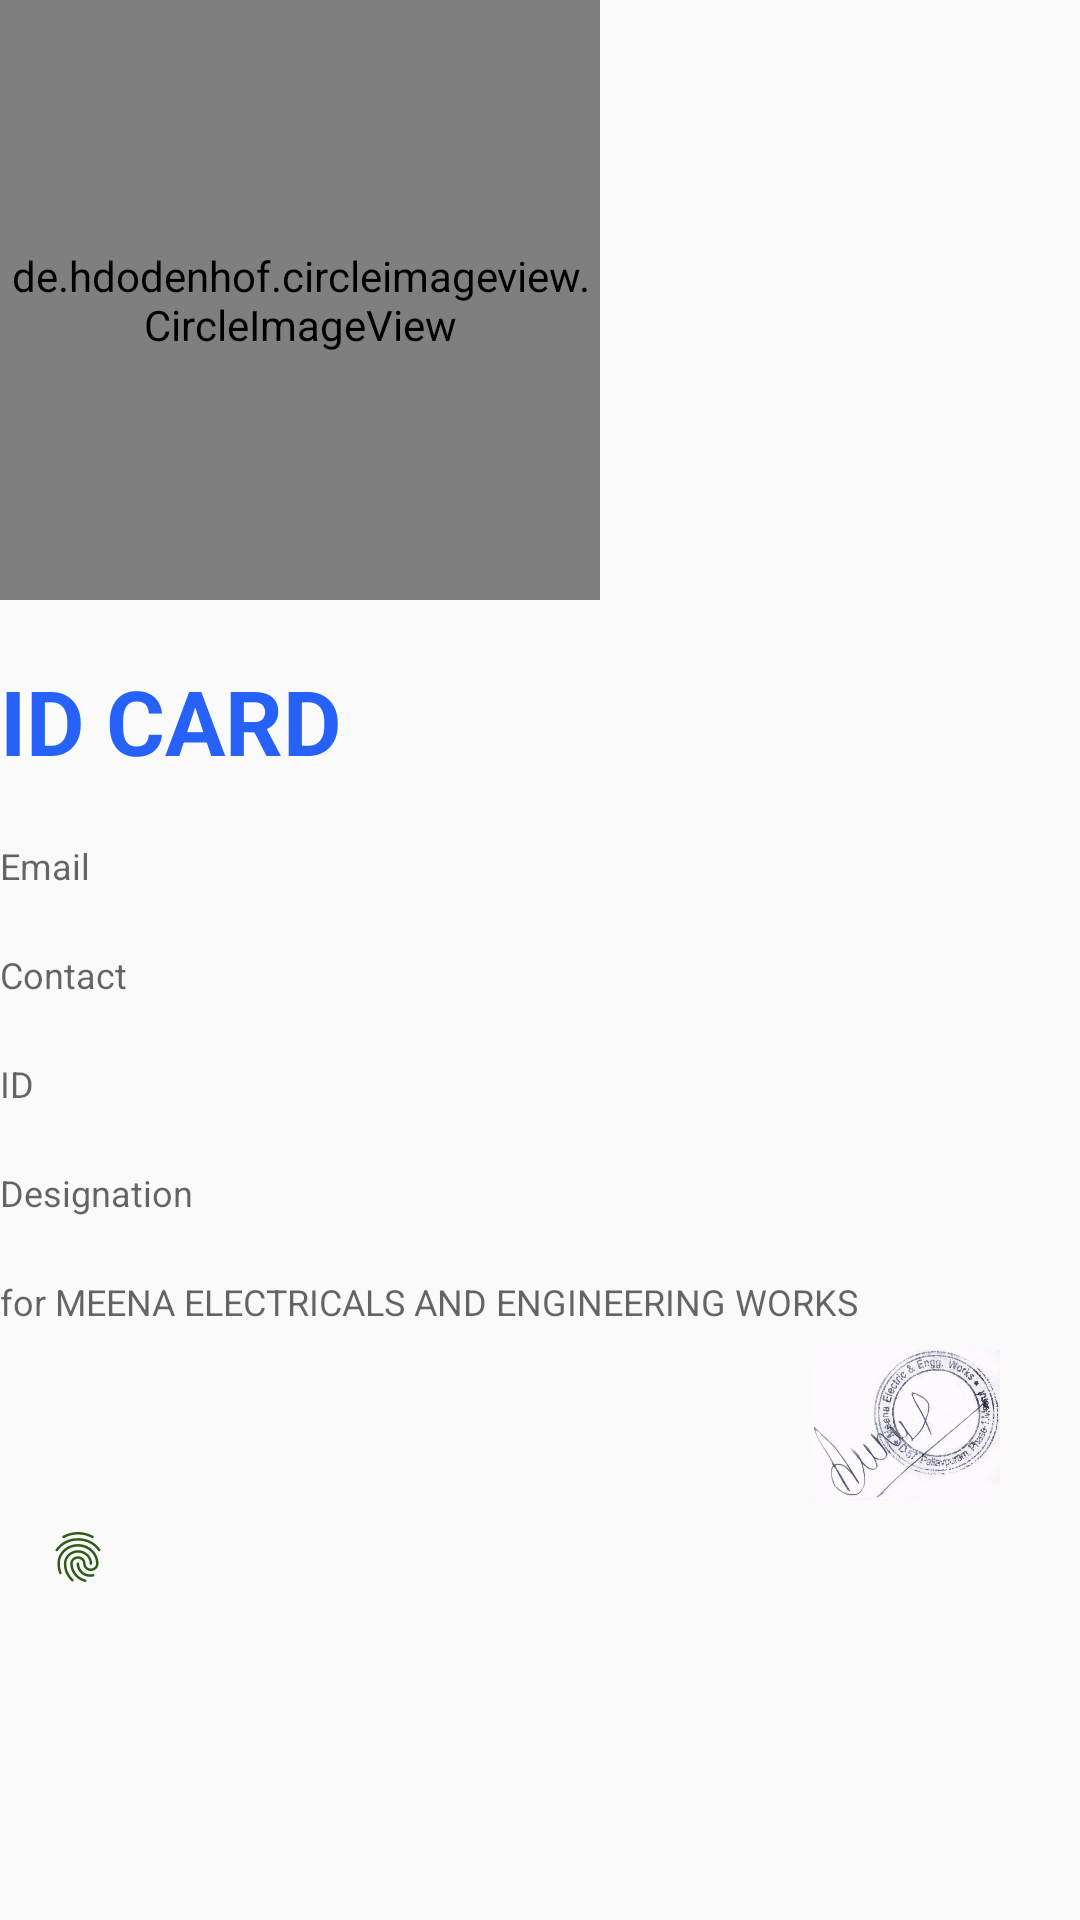

Reconstruct the res/layout file that produces this screen, plus the resources it refers to.
<!-- AndroidManifest.xml: application theme Theme.AppCompat.Light.DarkActionBar -->
<!-- res/layout/idcard.xml -->
<?xml version="1.0" encoding="utf-8"?>
<LinearLayout xmlns:android="http://schemas.android.com/apk/res/android"
    xmlns:app="http://schemas.android.com/apk/res-auto"
    xmlns:tools="http://schemas.android.com/tools"
    android:layout_width="match_parent"
    android:layout_height="wrap_content"
    android:layout_marginStart="24dp"
    android:layout_marginTop="8dp"
    android:layout_marginEnd="24dp"
    android:layout_marginBottom="8dp"
    android:orientation="vertical"
    app:layout_constraintBottom_toBottomOf="parent"
    app:layout_constraintEnd_toEndOf="parent"
    app:layout_constraintStart_toStartOf="parent"
    app:layout_constraintTop_toTopOf="parent"
    android:id="@+id/ll">
<LinearLayout
    android:layout_width="match_parent"
    android:layout_height="wrap_content"
    android:orientation="horizontal">
    <de.hdodenhof.circleimageview.CircleImageView
        android:id="@+id/circle"
        android:layout_width="200dp"
        android:layout_height="200dp"
        android:layout_centerInParent="true"
        android:onClick="circle1"
        android:src="@drawable/splash_screenbackground"
        app:civ_border_color="#FF000000"
        app:civ_border_width="1dp" />

    <ImageView
        android:id="@+id/idIVQrcode"
        android:layout_width="94dp"
        android:layout_height="107dp"
        android:layout_gravity="right"
        android:layout_marginLeft="26dp"
        android:layout_marginTop="1dp"
        android:layout_marginRight="8dp"
        android:layout_marginBottom="1dp"
        android:contentDescription="QRCODE"
        app:layout_constraintBottom_toBottomOf="parent"
        app:layout_constraintHorizontal_weight="1"
        app:layout_constraintLeft_toLeftOf="parent"
        app:layout_constraintRight_toRightOf="@id/circle"
        app:layout_constraintTop_toTopOf="parent"
        app:layout_constraintVertical_bias="0.447"
        tools:ignore="ObsoleteLayoutParam"
        tools:layout_editor_absoluteX="161dp"
        tools:srcCompat="@tools:sample/avatars" />
</LinearLayout>

    <TextView
        style="@style/loginHeader"
        android:layout_width="wrap_content"
        android:layout_height="wrap_content"
        android:layout_below="@+id/circle"
        android:layout_marginTop="@dimen/loginViewsMargin"
        android:text="ID CARD" />

    <com.google.android.material.textfield.TextInputLayout
        style="@style/parent"
        android:layout_marginTop="@dimen/loginViewsMargin">

        <TextView
            android:id="@+id/emailname"
            style="@style/modifiedEditText"
            android:ems="10"
            android:hint="@string/login_email_hint"
            android:inputType="textEmailAddress"
            android:maxLines="1" />
    </com.google.android.material.textfield.TextInputLayout>

    <com.google.android.material.textfield.TextInputLayout
        style="@style/parent"
        android:layout_marginTop="@dimen/loginViewsMargin">

        <TextView
            android:id="@+id/emailcontact"
            style="@style/modifiedEditText"
            android:ems="10"
            android:hint="Contact"
            android:inputType="textEmailAddress"
            android:maxLines="1" />
    </com.google.android.material.textfield.TextInputLayout>

    <com.google.android.material.textfield.TextInputLayout
        style="@style/parent"
        android:layout_marginTop="@dimen/loginViewsMargin">

        <TextView
            android:id="@+id/emailid"
            style="@style/modifiedEditText"
            android:ems="10"
            android:hint="ID"
            android:inputType="textEmailAddress"
            android:maxLines="1" />
    </com.google.android.material.textfield.TextInputLayout>

    <com.google.android.material.textfield.TextInputLayout
        style="@style/parent"
        android:layout_marginTop="@dimen/loginViewsMargin">

        <TextView
            android:id="@+id/emailid211"
            style="@style/modifiedEditText"
            android:ems="10"
            android:hint="Designation"
            android:inputType="textEmailAddress"
            android:maxLines="1" />
    </com.google.android.material.textfield.TextInputLayout>

    <com.google.android.material.textfield.TextInputLayout
        style="@style/parent"
        android:layout_marginTop="@dimen/loginViewsMargin">

        <TextView
            style="@style/modifiedEditText"
            android:ems="10"
            android:hint="for MEENA ELECTRICALS AND ENGINEERING WORKS"
            android:inputType="textEmailAddress"
            android:maxLines="1" />

        <ImageView
            android:id="@+id/stamp"
            android:layout_width="100dp"
            android:layout_height="50dp"
            android:layout_gravity="right"
            android:layout_marginLeft="8dp"
            android:layout_marginTop="8dp"
            android:layout_marginRight="8dp"
            android:layout_marginBottom="8dp"
            android:src="@drawable/stamp"
            app:layout_constraintBottom_toBottomOf="parent"
            app:layout_constraintLeft_toLeftOf="parent"
            app:layout_constraintRight_toRightOf="parent"
            app:layout_constraintTop_toTopOf="parent"
            app:layout_constraintVertical_bias="0.447" />

        <ImageView
            android:layout_width="50dp"
            android:layout_height="20dp"
            android:layout_gravity="left"
            android:layout_marginLeft="1sp"
            android:layout_marginTop="1sp"
            android:layout_marginRight="1sp"
            android:layout_marginBottom="1sp"
            app:srcCompat="@drawable/ic_baseline_fingerprintgreen"
            app:layout_constraintBottom_toBottomOf="parent"
            app:layout_constraintLeft_toLeftOf="parent"
            app:layout_constraintRight_toRightOf="parent"
            app:layout_constraintTop_toTopOf="parent"
            app:layout_constraintVertical_bias="0.447"
            android:id="@+id/stamp1"/>

        <ImageView
            android:layout_width="50dp"
            android:layout_height="20dp"
            android:layout_gravity="center"
            android:layout_marginLeft="1sp"
            android:layout_marginTop="1sp"
            android:layout_marginRight="1sp"
            android:layout_marginBottom="1sp"
            app:srcCompat="@drawable/ic_baseline_perm_device_information_24"
            app:layout_constraintBottom_toBottomOf="parent"
            app:layout_constraintLeft_toLeftOf="parent"
            app:layout_constraintRight_toRightOf="parent"
            app:layout_constraintTop_toTopOf="parent"
            app:layout_constraintVertical_bias="0.447"
            android:id="@+id/stamp12"/>
    </com.google.android.material.textfield.TextInputLayout>

</LinearLayout>
<!-- resources referenced by this layout -->
<resources>
  <dimen name="loginViewsMargin">20dp</dimen>
  <!-- drawable ic_baseline_fingerprintgreen: vector/xml drawable (drawable, 2364 chars, omitted) -->
  <!-- drawable splash_screenbackground: jpg bitmap (drawable-xxhdpi, 100064 bytes) -->
  <!-- drawable stamp: png bitmap (drawable, 366391 bytes) -->
  <string name="login_email_hint">Email</string>
  <style name="loginHeader">
          <item name="android:textColor">@color/primaryTextColor</item>
          <item name="android:textSize">@dimen/headerTextSize</item>
          <item name="android:textStyle">bold</item>
      </style>
  <style name="modifiedEditText" parent="parent">
          <item name="android:textSize">@dimen/newsMoreTextSize</item>
          <item name="android:backgroundTint">@color/primaryTextColor</item>
      </style>
  <style name="parent">
          <item name="android:layout_width">match_parent</item>
          <item name="android:layout_height">wrap_content</item>
      </style>
  <color name="primaryTextColor">#2661FA</color>
  <dimen name="headerTextSize">30sp</dimen>
  <dimen name="newsMoreTextSize">12sp</dimen>
</resources>
